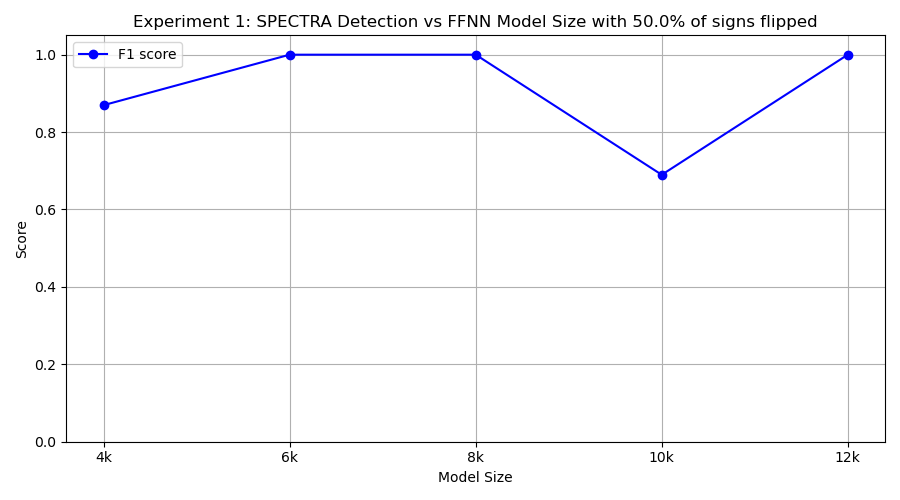

Source data for this figure (header and first rows):
model_class, tp, fp, tn, fn, precision, recall, f1
FourKMLP, 10, 3, 7, 0, 0.7692, 1.0, 0.8696
SixKMLP, 10, 0, 10, 0, 1.0, 1.0, 1.0
EightKMLP, 10, 0, 10, 0, 1.0, 1.0, 1.0
TenKMLP, 10, 9, 1, 0, 0.5263, 1.0, 0.6897
TwelveKMLP, 10, 0, 10, 0, 1.0, 1.0, 1.0
